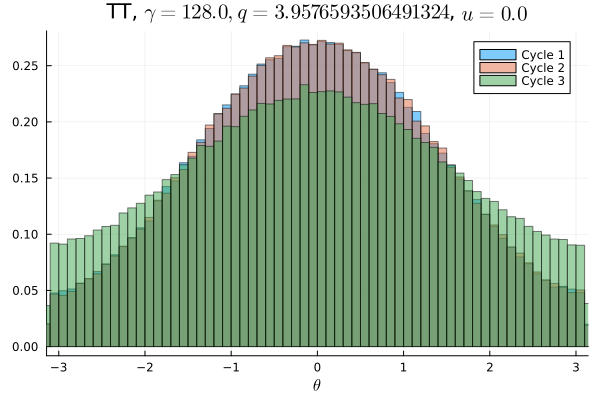

The data file committed next to this chart (first rows):
Cycle 1, Cycle 2, Cycle 3
0.002969, 0.003022, 0.005544
0.003009, 0.002875, 0.005712
0.003087, 0.002978, 0.005925
0.003181, 0.002816, 0.005725
0.003184, 0.003012, 0.006063
0.003369, 0.003403, 0.005959
0.003628, 0.0036, 0.006075
0.003816, 0.003706, 0.006003
0.003766, 0.003706, 0.006387
0.004231, 0.004275, 0.006634
0.004447, 0.004378, 0.006609
0.004875, 0.004794, 0.006788
0.005, 0.005084, 0.006747
0.005597, 0.005313, 0.007084
0.005575, 0.005747, 0.007622
0.005934, 0.006025, 0.007769
0.006406, 0.006166, 0.007844
0.0066, 0.006634, 0.008069
0.006991, 0.007112, 0.008144
0.007381, 0.007453, 0.008672
0.008112, 0.008238, 0.008619
0.008663, 0.008428, 0.009078
0.009016, 0.008572, 0.009434
0.009009, 0.009303, 0.009606
0.01007, 0.009881, 0.009778
0.01025, 0.009944, 0.01024
0.0104, 0.01046, 0.01065
0.0109, 0.01123, 0.01057
0.01169, 0.01145, 0.01131
0.01188, 0.01203, 0.01114
0.01243, 0.01242, 0.01123
0.01298, 0.01306, 0.01134
0.01328, 0.01293, 0.01219
0.01354, 0.01358, 0.01237
0.01418, 0.01413, 0.01207
0.014, 0.01412, 0.01243
0.01477, 0.01448, 0.01285
0.01489, 0.01506, 0.0132
0.01539, 0.0152, 0.01362
0.01565, 0.01574, 0.01333
0.01576, 0.01585, 0.01358
0.01646, 0.01627, 0.0136
0.01604, 0.01609, 0.01377
0.01652, 0.01667, 0.01391
0.01675, 0.01689, 0.01375
0.0168, 0.01669, 0.01404
0.01668, 0.01671, 0.0137
0.0173, 0.01725, 0.01463
0.01712, 0.01676, 0.01438
0.01668, 0.01689, 0.01438
0.01734, 0.0172, 0.01412
0.01678, 0.01705, 0.0144
0.01706, 0.01683, 0.01432
0.01689, 0.01684, 0.01436
0.0168, 0.01688, 0.01408
0.01684, 0.01677, 0.01393
0.01615, 0.01632, 0.01405
0.0165, 0.01657, 0.01339
0.01597, 0.01606, 0.01354
0.01548, 0.01547, 0.01369
... 40 more rows
